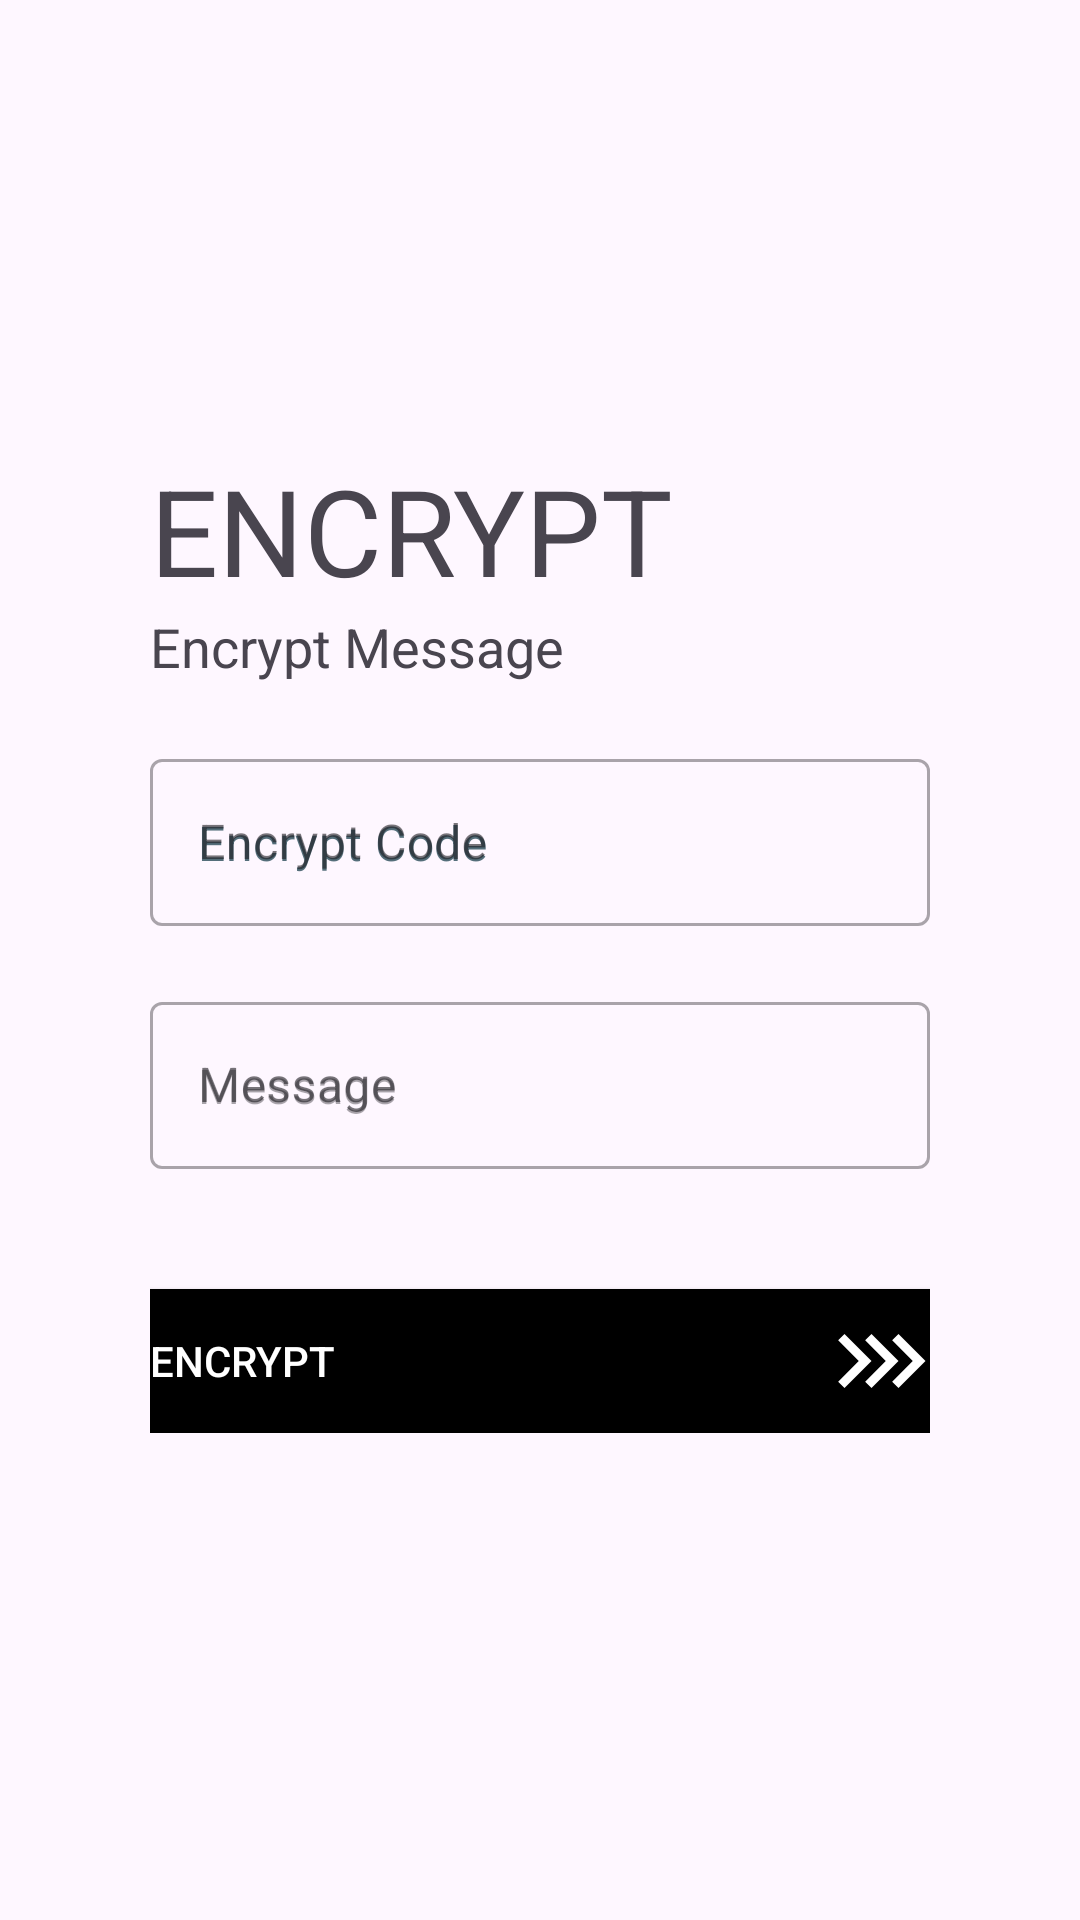

This screen was rendered from an Android layout file. Write that file and the resources it references.
<!-- AndroidManifest.xml: application theme Theme.Cryptography -->
<!-- res/layout/activity_encrypt.xml -->
<?xml version="1.0" encoding="utf-8"?>
<LinearLayout xmlns:android="http://schemas.android.com/apk/res/android"
    xmlns:tools="http://schemas.android.com/tools"
    android:layout_gravity="center_vertical"
    android:orientation="vertical"
    android:layout_width="match_parent"
    android:layout_height="match_parent"
    android:padding="50dp">

    <TextView
        android:layout_width="wrap_content"
        android:layout_height="wrap_content"
        android:text="@string/encrypt_title_text"
        android:textSize="40sp"
        android:layout_marginTop="100dp">
    </TextView>

    <TextView
        android:layout_width="wrap_content"
        android:layout_height="wrap_content"
        android:text="@string/encrypt_message_text"
        android:textSize="18sp">
    </TextView>

    <LinearLayout
        android:layout_width="match_parent"
        android:layout_height="wrap_content"
        android:layout_marginTop="20dp"
        android:layout_marginBottom="20dp"
        android:orientation="vertical">

        <com.google.android.material.textfield.TextInputLayout
            android:layout_width="match_parent"
            android:layout_height="wrap_content"
            android:hint="@string/encrypt_code_text"
            style="@style/Widget.MaterialComponents.TextInputLayout.OutlinedBox">

            <com.google.android.material.textfield.TextInputEditText
                android:id="@+id/encryptCode"
                android:layout_width="match_parent"
                android:layout_height="wrap_content"
                android:drawableEnd="@drawable/baseline_lock_open_24"
                android:hint="@string/encrypt_code_text"
                android:textColorHint="#546E7A"
                tools:ignore="VisualLintTextFieldSize" />

        </com.google.android.material.textfield.TextInputLayout>

        <com.google.android.material.textfield.TextInputLayout
            android:layout_width="match_parent"
            android:layout_height="wrap_content"
            android:layout_marginTop="20dp"
            android:hint="@string/message_text"
            style="@style/Widget.MaterialComponents.TextInputLayout.OutlinedBox">

            <com.google.android.material.textfield.TextInputEditText
                android:id="@+id/message"
                android:layout_width="match_parent"
                android:layout_height="wrap_content"
                android:hint="@string/message_text"
                android:drawableEnd="@drawable/baseline_message_24"
                tools:ignore="VisualLintTextFieldSize" />

        </com.google.android.material.textfield.TextInputLayout>

        <Button
            android:id="@+id/encrypt_button"
            android:layout_width="match_parent"
            android:layout_height="wrap_content"
            android:text="@string/encrypt_text"
            android:background="#000"
            android:textColor="#fff"
            android:gravity="start|center"
            android:drawableEnd="@drawable/baseline_keyboard_double_arrow_right_24"
            android:layout_marginTop="40dp"
            tools:ignore="VisualLintButtonSize" />
    </LinearLayout>
</LinearLayout>
<!-- resources referenced by this layout -->
<resources>
  <!-- drawable baseline_keyboard_double_arrow_right_24 (drawable) -->
  <vector xmlns:android="http://schemas.android.com/apk/res/android" android:height="36dp" android:tint="#FFFFFF" android:viewportHeight="24" android:viewportWidth="24" android:width="36dp">
        
      <path android:fillColor="@android:color/white" android:pathData="M5,6l-1.41,1.41l4.58,4.59l-4.58,4.59l1.41,1.41l6,-6z"/>
      <path android:fillColor="@android:color/white" android:pathData="M11,6l-1.41,1.41l4.58,4.59l-4.58,4.59l1.41,1.41l6,-6z"/>
      <path android:fillColor="@android:color/white" android:pathData="M17,6l-1.41,1.41l4.58,4.59l-4.58,4.59l1.41,1.41l6,-6z"/>
      
  </vector>
  <string name="encrypt_code_text">Encrypt Code</string>
  <string name="encrypt_message_text">Encrypt Message</string>
  <string name="encrypt_text">Encrypt</string>
  <string name="encrypt_title_text">ENCRYPT</string>
  <string name="message_text">Message</string>
  <style name="Theme.Cryptography" parent="Theme.MaterialComponents.DayNight.DarkActionBar">
          
          <item name="colorPrimary">@color/purple_500</item>
          <item name="colorPrimaryVariant">@color/purple_700</item>
          <item name="colorOnPrimary">@color/white</item>
          
          <item name="colorSecondary">@color/teal_200</item>
          <item name="colorSecondaryVariant">@color/teal_700</item>
          <item name="colorOnSecondary">@color/black</item>
          
          <item name="android:statusBarColor">?attr/colorPrimaryVariant</item>
          
      </style>
  <!-- not gathered from this repository: default colours our renderer supplied (Android Studio template values) -->
  <color name="purple_500">#FF6200EE</color>
  <color name="purple_700">#FF3700B3</color>
  <color name="teal_200">#FF03DAC5</color>
  <color name="teal_700">#FF018786</color>
  <color name="black">#FF000000</color>
  <color name="white">#FFFFFFFF</color>
</resources>
